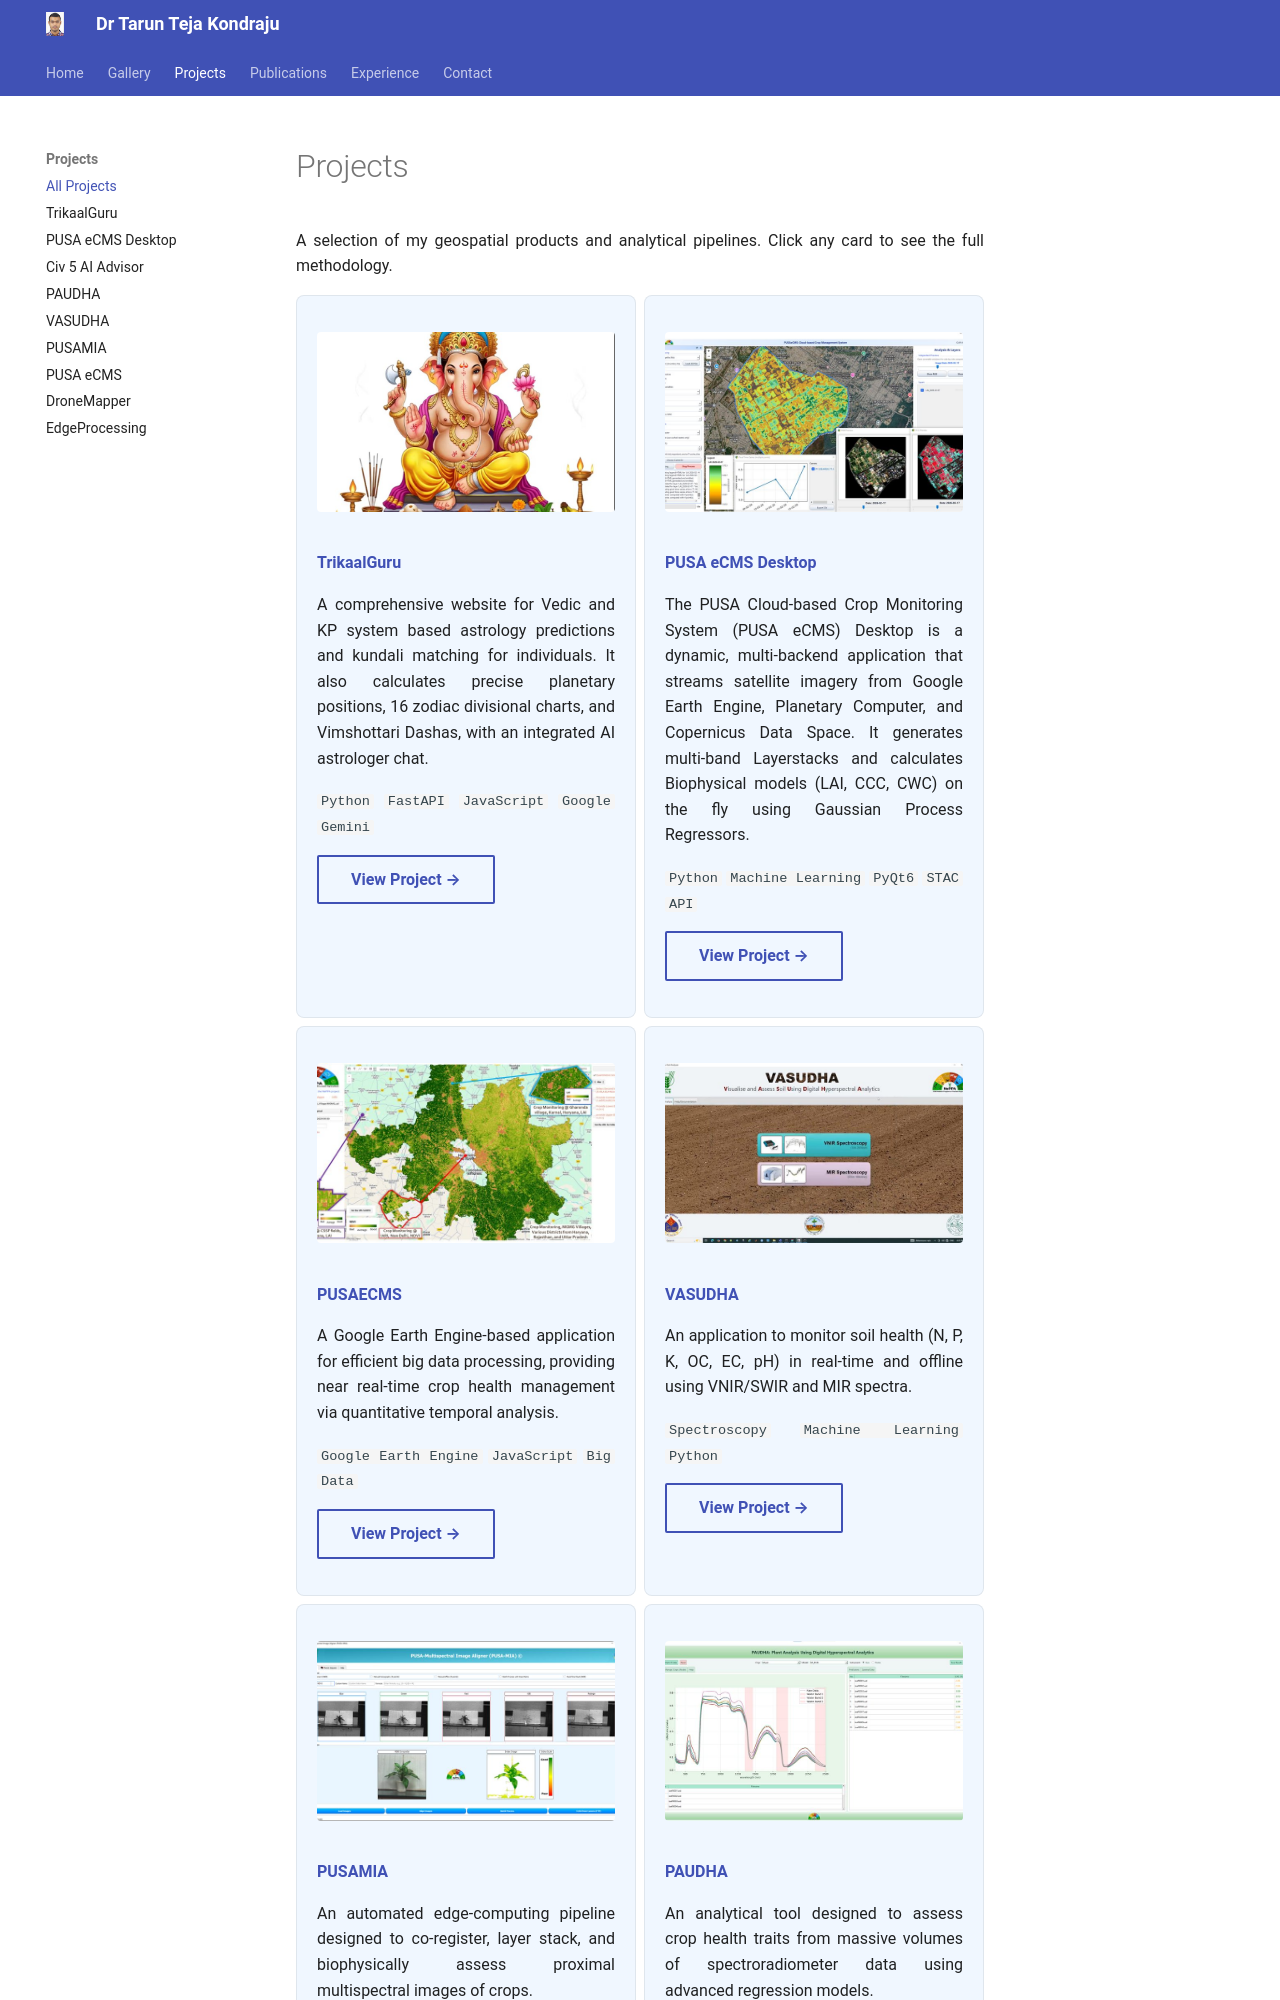

repository: TarunKondraju/TarunKondraju.github.io · page: projects/index.html · generator: mkdocs

# Projects

A selection of my geospatial products and analytical pipelines. Click any card to see the full methodology.

<div class="grid" markdown>

<div class="project-card" markdown>
![](../assets/images/web/trikaalguru-thumb.jpg){ loading=lazy }

**[TrikaalGuru](trikaalguru.md)**

A comprehensive website for Vedic and KP system based astrology predictions and kundali matching for individuals. It also calculates precise planetary positions, 16 zodiac divisional charts, and Vimshottari Dashas, with an integrated AI astrologer chat.

`Python` `FastAPI` `JavaScript` `Google Gemini`

[View Project →](trikaalguru.md){ .md-button }
</div>

<div class="project-card" markdown>
![](../assets/images/web/pusaecms-desktop-thumb.jpg){ loading=lazy }

**[PUSA eCMS Desktop](pusaecms-desktop.md)**

The PUSA Cloud-based Crop Monitoring System (PUSA eCMS) Desktop is a dynamic, multi-backend application that streams satellite imagery from Google Earth Engine, Planetary Computer, and Copernicus Data Space. It generates multi-band Layerstacks and calculates Biophysical models (LAI, CCC, CWC) on the fly using Gaussian Process Regressors.

`Python` `Machine Learning` `PyQt6` `STAC API`

[View Project →](pusaecms-desktop.md){ .md-button }
</div>

<div class="project-card" markdown>
![](../assets/images/web/pusaecms-thumb.jpg){ loading=lazy }

**[PUSAECMS](pusaecms.md)**

A Google Earth Engine-based application for efficient big data processing, providing near real-time crop health management via quantitative temporal analysis.

`Google Earth Engine` `JavaScript` `Big Data`

[View Project →](pusaecms.md){ .md-button }
</div>

<div class="project-card" markdown>
![](../assets/images/web/vasudha-thumb.jpg){ loading=lazy }

**[VASUDHA](vasudha.md)**

An application to monitor soil health (N, P, K, OC, EC, pH) in real-time and offline using VNIR/SWIR and MIR spectra.

`Spectroscopy` `Machine Learning` `Python`

[View Project →](vasudha.md){ .md-button }
</div>

<div class="project-card" markdown>
![](../assets/images/web/pusamia-thumb.jpg){ loading=lazy }

**[PUSAMIA](pusamia.md)**

An automated edge-computing pipeline designed to co-register, layer stack, and biophysically assess proximal multispectral images of crops.

`UAV Analytics` `Computer Vision` `Edge Computing`

[View Project →](pusamia.md){ .md-button }
</div>
